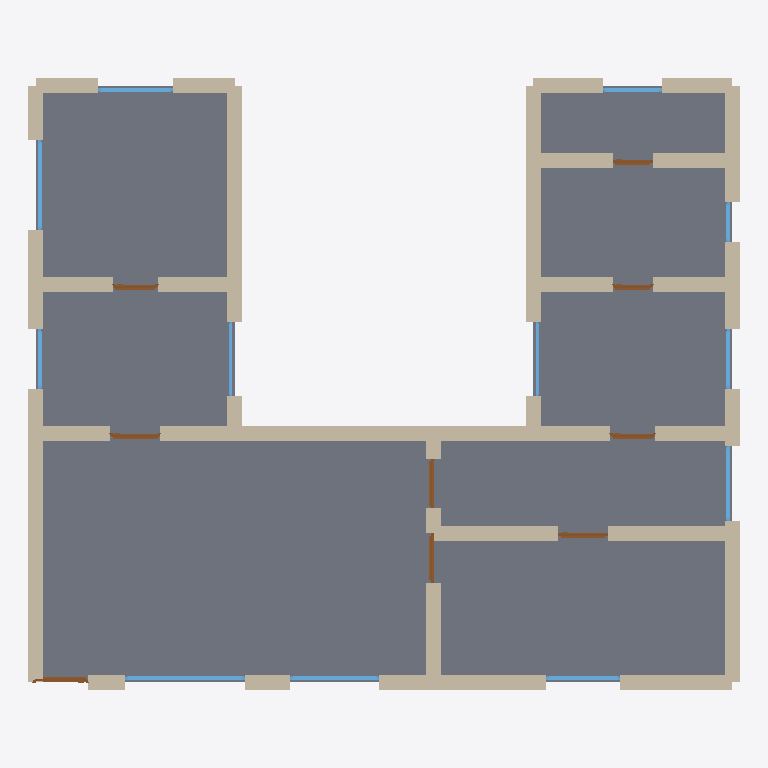
Plan cut of the same IFC building model at storey 'Ground Floor' (level 0.00 m, cut at 1.40 m), seen from above with north up, elements coloured by IFC class: 35 walls (beige), 12 windows (light blue), 9 doors (brown), 1 slab (grey). Cut surfaces are drawn darker.
Extent 14.3 m × 12.3 m × 2.9 m (x, y, z). Storeys (1): Ground Floor at 0.00 m. Elements (57): 35 IfcWall, 12 IfcWindow, 9 IfcDoor, 1 IfcSlab.

HEADER;
FILE_DESCRIPTION(('ViewDefinition[DesignTransferView]'),'2;1');
FILE_NAME('/dev/null','2026-05-05T15:30:18+05:30',(''),(''),'IfcOpenShell 0.8.5','IfcOpenShell 0.8.5','Nobody');
FILE_SCHEMA(('IFC4'));
ENDSEC;
DATA;
#1=IFCPROJECT('1voGQA5TLEFvMGZbXqToMz',$,'A detached Karlsruhe single-family house with a distinctive ',$,$,$,$,(#10),#5);
#12=IFCSITE('0spYWSHxPFlhGwLwA0vM3P',$,'Site',$,$,$,$,$,$,$,$,$,$,$);
#13=IFCBUILDING('10XRVmufD3fukyH6euXY0q',$,'Building',$,$,$,$,$,$,$,$,$);
#16=IFCBUILDINGSTOREY('16sEQQQxLCy9Z4x6E8FRMk',$,'Ground Floor',$,$,#22,$,$,$,$);
#2428=IFCSLAB('2xXHnJZP5AjBR_Ogwt24ps',$,'Floor',$,$,#2445,#2440,$,.FLOOR.);
#442=IFCWALL('0bvYIRHe17vhmUJ4zeIjX_',$,'Exterior Wall',$,$,#463,#458,$,$);
#288=IFCWALL('0Lv_2gXKP8KBMql7kOGium',$,'Exterior Wall',$,$,#309,#304,$,$);
#244=IFCWALL('2iVUIcTkr5xBxZzw9fLD3F',$,'Exterior Wall',$,$,#265,#260,$,$);
#332=IFCWALL('19AESHSOrAzeWjU00xe71r',$,'Exterior Wall',$,$,#353,#348,$,$);
#68=IFCWALL('1t2Hhytnv70w9_KtiiqqXR',$,'Exterior Wall',$,$,#89,#84,$,$);
#112=IFCWALL('3zzh9hA$53tAyKr5fxcGi0',$,'Exterior Wall',$,$,#133,#128,$,$);
#596=IFCWALL('2X9pdLJa1BS8oxcJFbtzmI',$,'Interior Wall',$,$,#617,#612,$,$);
#574=IFCWALL('1zvfE1fcT0qOGSlwT9nkXO',$,'Interior Wall',$,$,#595,#590,$,$);
#178=IFCWALL('06ERQFN1HBJvwOrGanXhSP',$,'Exterior Wall',$,$,#199,#194,$,$);
#90=IFCWALL('0awki7Ml14Mh3NE7tbeBzp',$,'Exterior Wall',$,$,#111,#106,$,$);
#420=IFCWALL('1JmlNv1s99Sx0Lw6PvMeQB',$,'Exterior Wall',$,$,#441,#436,$,$);
#464=IFCWALL('2_EHLaubXDOfzmukquZ4Uy',$,'Interior Wall',$,$,#485,#480,$,$);
#156=IFCWALL('3agZWvvh53lQ1bbZk8eQ0c',$,'Exterior Wall',$,$,#177,#172,$,$);
#640=IFCWALL('0arzuWWp56cQDbr4LjfocK',$,'Interior Wall',$,$,#661,#656,$,$);
#750=IFCWALL('0UssWEaXP5rv6y2djC$oG6',$,'Interior Wall',$,$,#771,#766,$,$);
#772=IFCWALL('02x1B_9ov9P9qbI3FLrHCp',$,'Interior Wall',$,$,#793,#788,$,$);
#706=IFCWALL('188rRMZxD5_vyto42DVzF4',$,'Interior Wall',$,$,#727,#722,$,$);
#728=IFCWALL('08DPw6vtnChx64ZwDW3bXI',$,'Interior Wall',$,$,#749,#744,$,$);
#530=IFCWALL('3VXEaB_hPEmgcjhby7s8uE',$,'Interior Wall',$,$,#551,#546,$,$);
#222=IFCWALL('3q991_QZf0du0fSKQ8faup',$,'Exterior Wall',$,$,#243,#238,$,$);
#618=IFCWALL('1cWXHv_kHBY8NMT9AThiNY',$,'Interior Wall',$,$,#639,#634,$,$);
#684=IFCWALL('2Ajl46UUzDh98Ysr8pjNOJ',$,'Interior Wall',$,$,#705,#700,$,$);
#662=IFCWALL('2Qe6sOflb3bhgU6T7pvIM2',$,'Interior Wall',$,$,#683,#678,$,$);
#552=IFCWALL('2m1cQ$vZXA8OgAQQqzl4Nd',$,'Interior Wall',$,$,#573,#568,$,$);
#200=IFCWALL('1_Kj0hZCrFAeIrmpVv4eN$',$,'Exterior Wall',$,$,#221,#216,$,$);
#354=IFCWALL('1VYYBJyn1BReTb0hgLiQ3J',$,'Exterior Wall',$,$,#375,#370,$,$);
#376=IFCWALL('0hUpH4a$jEKvTW6KpSWgbb',$,'Exterior Wall',$,$,#397,#392,$,$);
#134=IFCWALL('0Y017tDEv9kAlBSZkFMc1$',$,'Exterior Wall',$,$,#155,#150,$,$);
#398=IFCWALL('2JYsip6qj4Ovm5uLFuL1on',$,'Exterior Wall',$,$,#419,#414,$,$);
#46=IFCWALL('0tIKimn2f3g8a0DDq6vooC',$,'Exterior Wall',$,$,#67,#62,$,$);
#266=IFCWALL('3ZEG5X8JL3IOR9PSGhIVRY',$,'Exterior Wall',$,$,#287,#282,$,$);
#310=IFCWALL('0l0LSvfOrAuec4gmQCCKgi',$,'Exterior Wall',$,$,#331,#326,$,$);
#23=IFCWALL('2VLwIt831FcRoz4oNvF8Qf',$,'Exterior Wall',$,$,#45,#39,$,$);
#1559=IFCWINDOW('1tezvJSkz0Nu7sA1E1$yee',$,'Window',$,$,#1613,#1608,$,1.2,2.4,$,$,$);
#486=IFCWALL('0VzLln2E9EFvCFOi4hyJUg',$,'Interior Wall',$,$,#507,#502,$,$);
#1889=IFCWINDOW('3Qeb86WIH3mh8C$Si7EWQr',$,'Window',$,$,#1943,#1938,$,1.2,1.8,$,$,$);
#1614=IFCWINDOW('0xrTST17L97Af4$2K0r5t8',$,'Window',$,$,#1668,#1663,$,1.2,1.8,$,$,$);
#1724=IFCWINDOW('11fJYAbAr0Yx1tnYjmx1e4',$,'Window',$,$,#1778,#1773,$,1.2,1.5,$,$,$);
#1944=IFCWINDOW('1$AGwMlw59OfBrxPZcA67Y',$,'Window',$,$,#1998,#1993,$,1.2,1.5,$,$,$);
#1669=IFCWINDOW('39KFDiDd90gQOEUUICiY1K',$,'Window',$,$,#1723,#1718,$,1.2,1.5,$,$,$);
#508=IFCWALL('2Q9NbbJxf6qOjEf$zik0wo',$,'Interior Wall',$,$,#529,#524,$,$);
#794=IFCDOOR('0NyVtG9z1FGAYVmnIP8niZ',$,'Door',$,$,#878,#873,$,2.1,1.1,$,$,$);
#1134=IFCDOOR('2fccwtFoD9Mx6r45ftxMYs',$,'Door',$,$,#1218,#1213,$,2.1,1.0,$,$,$);
#1049=IFCDOOR('3aF8iY16fAsBd1gFZmW8xx',$,'Door',$,$,#1133,#1128,$,2.1,1.0,$,$,$);
#879=IFCDOOR('2i63t$h3D5kepIWf9sYMnV',$,'Door',$,$,#963,#958,$,2.1,1.0,$,$,$);
#964=IFCDOOR('0TsAzwqKL5fe_dCeWD0nMc',$,'Door',$,$,#1048,#1043,$,2.1,1.0,$,$,$);
#1779=IFCWINDOW('21fYyoUNX0KQ$uf0ZPkzoW',$,'Window',$,$,#1833,#1828,$,1.2,1.2,$,$,$);
#2054=IFCWINDOW('3o2Ta96sT8NOkXEcGrCPs5',$,'Window',$,$,#2108,#2103,$,1.2,1.2,$,$,$);
#2164=IFCWINDOW('1jqqr455z8ZQDaZkE$IpXh',$,'Window',$,$,#2218,#2213,$,1.2,1.2,$,$,$);
#1219=IFCDOOR('0pbnq0WDnEzOmvSJ7U2TXM',$,'Door',$,$,#1303,#1298,$,2.1,0.9,$,$,$);
#1304=IFCDOOR('0cN73oRL5Er9WRw6ZAcy0G',$,'Door',$,$,#1388,#1383,$,2.1,0.9,$,$,$);
#1834=IFCWINDOW('0l62aPFhP0NfIO04EIjqee',$,'Window',$,$,#1888,#1883,$,1.2,1.5,$,$,$);
#1999=IFCWINDOW('1tzS79skD1OwUIZL63sh6I',$,'Window',$,$,#2053,#2048,$,1.2,1.5,$,$,$);
#1389=IFCDOOR('2PLsBGKWD8APRngZW3ZsDl',$,'Door',$,$,#1473,#1468,$,2.1,0.8,$,$,$);
#1474=IFCDOOR('2YLyZ2Z8fAePZMM8BP2mnB',$,'Door',$,$,#1558,#1553,$,2.1,0.8,$,$,$);
#2109=IFCWINDOW('1NbW6ALNP54PgYlAU$giXw',$,'Window',$,$,#2163,#2158,$,1.2,0.8,$,$,$);
ENDSEC;
